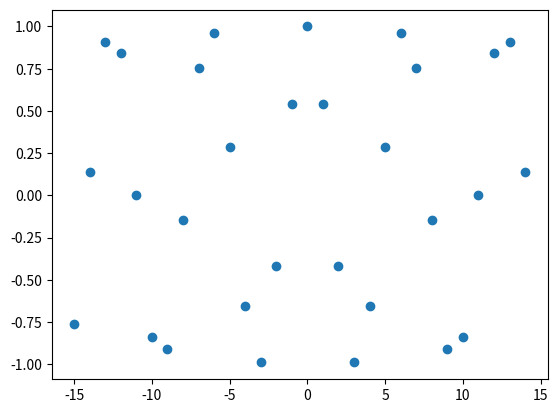

This figure's Python source:
import matplotlib.pylab as plt
import numpy as np
x = np.arange(-15, 15)
y = np.cos(x)
pic = plt.figure()
plt.scatter(x, y)
pic.savefig("graph.png",dpi=pic.dpi)